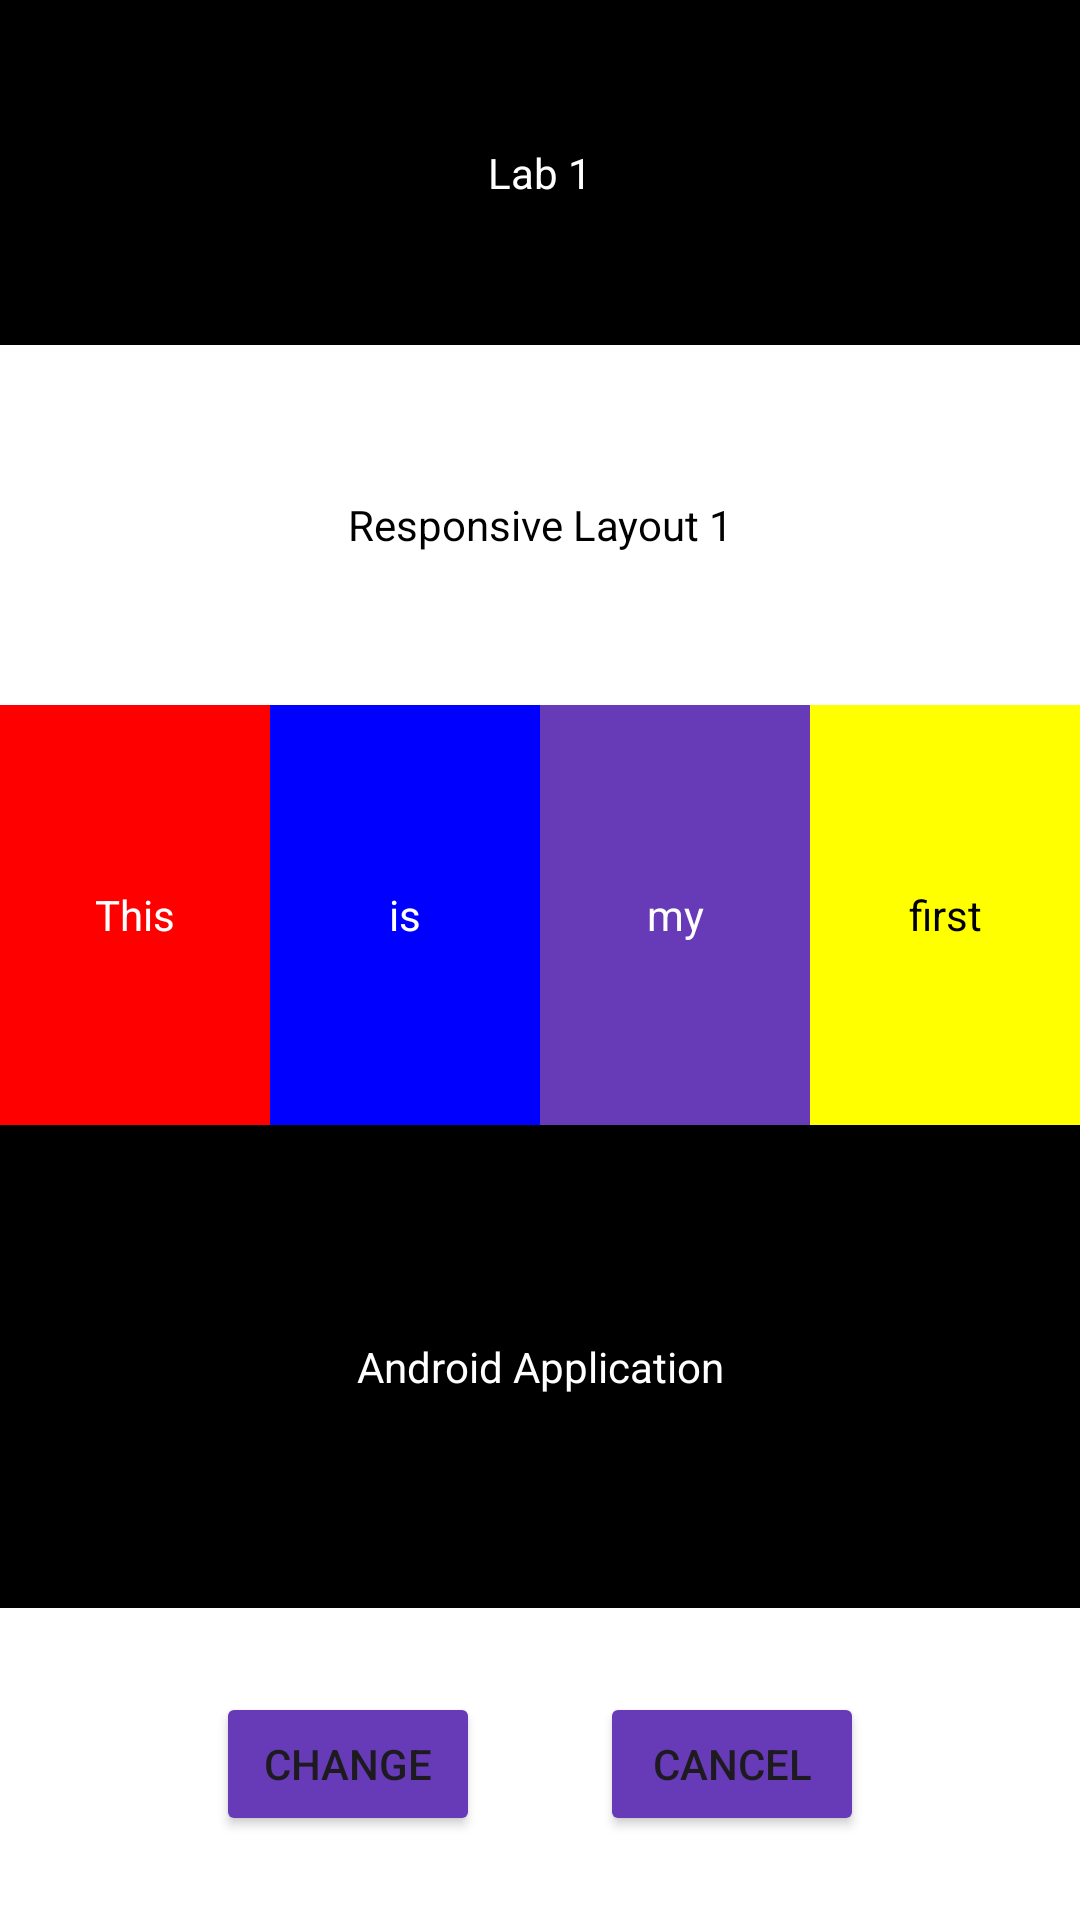

Reconstruct the res/layout file that produces this screen, plus the resources it refers to.
<!-- AndroidManifest.xml: application theme Theme.PRACTICAL1 -->
<!-- res/layout/activity_main.xml -->
<?xml version="1.0" encoding="utf-8"?>
<LinearLayout xmlns:android="http://schemas.android.com/apk/res/android"
    android:layout_width="match_parent"
    android:layout_height="match_parent"
    android:background="#000000"
    android:orientation="vertical">

    <TextView
        android:layout_width="match_parent"
        android:layout_height="wrap_content"
        android:layout_marginTop="48dp"
        android:layout_marginBottom="48dp"
        android:gravity="center"
        android:text="Lab 1"
        android:textColor="#FFFFFF" />

    <TextView
        android:layout_width="match_parent"
        android:layout_height="120dp"
        android:background="#FFFFFF"
        android:gravity="center"
        android:text="Responsive Layout 1"
        android:textColor="#000000" />

    <LinearLayout
        android:layout_width="match_parent"
        android:layout_height="140dp"
        android:orientation="horizontal">

        <TextView
            android:layout_width="0dp"
            android:layout_height="match_parent"
            android:layout_weight="1"
            android:background="#FF0000"
            android:gravity="center"
            android:text="This"
            android:textColor="#FFFFFF" />

        <TextView
            android:layout_width="0dp"
            android:layout_height="match_parent"
            android:layout_weight="1"
            android:background="#0000FF"
            android:gravity="center"
            android:text="is"
            android:textColor="#FFFFFF" />

        <TextView
            android:layout_width="0dp"
            android:layout_height="match_parent"
            android:layout_weight="1"
            android:background="#673AB7"
            android:gravity="center"
            android:text="my"
            android:textColor="#FFFFFF" />

        <TextView
            android:layout_width="0dp"
            android:layout_height="match_parent"
            android:layout_weight="1"
            android:background="#FFFF00"
            android:gravity="center"
            android:text="first"
            android:textColor="#000000" />
    </LinearLayout>

    <TextView
        android:layout_width="match_parent"
        android:layout_height="0dp"
        android:layout_weight="1"
        android:gravity="center"
        android:text="Android Application"
        android:textColor="#FFFFFF" />

    <LinearLayout
        android:layout_width="match_parent"
        android:layout_height="wrap_content"
        android:background="#FFFFFF"
        android:gravity="center"
        android:orientation="horizontal"
        android:padding="28dp">

        <Button
            android:layout_width="wrap_content"
            android:layout_height="wrap_content"
            android:layout_marginEnd="40dp"
            android:backgroundTint="#673AB7"
            android:text="Change" />

        <Button
            android:layout_width="wrap_content"
            android:layout_height="wrap_content"
            android:backgroundTint="#673AB7"
            android:text="Cancel" />
    </LinearLayout>

</LinearLayout>
<!-- resources referenced by this layout -->
<resources>
  <style name="Theme.PRACTICAL1" parent="Base.Theme.PRACTICAL1" />
  <style name="Base.Theme.PRACTICAL1" parent="Theme.Material3.DayNight.NoActionBar">
          
          
      </style>
</resources>
